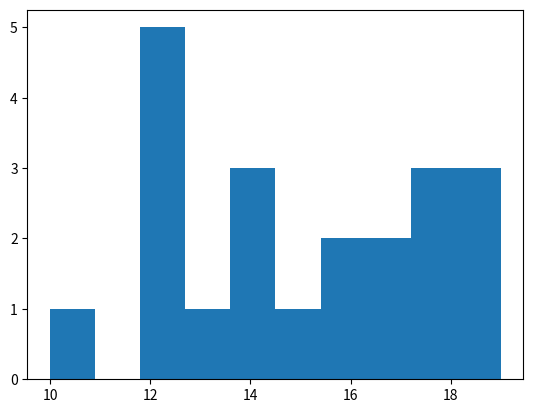

Write Python code to recreate this figure.
import numpy as np
import matplotlib.pyplot as plt
x=np.random.randint(10,20,21)
plt.hist(x)
plt.show()